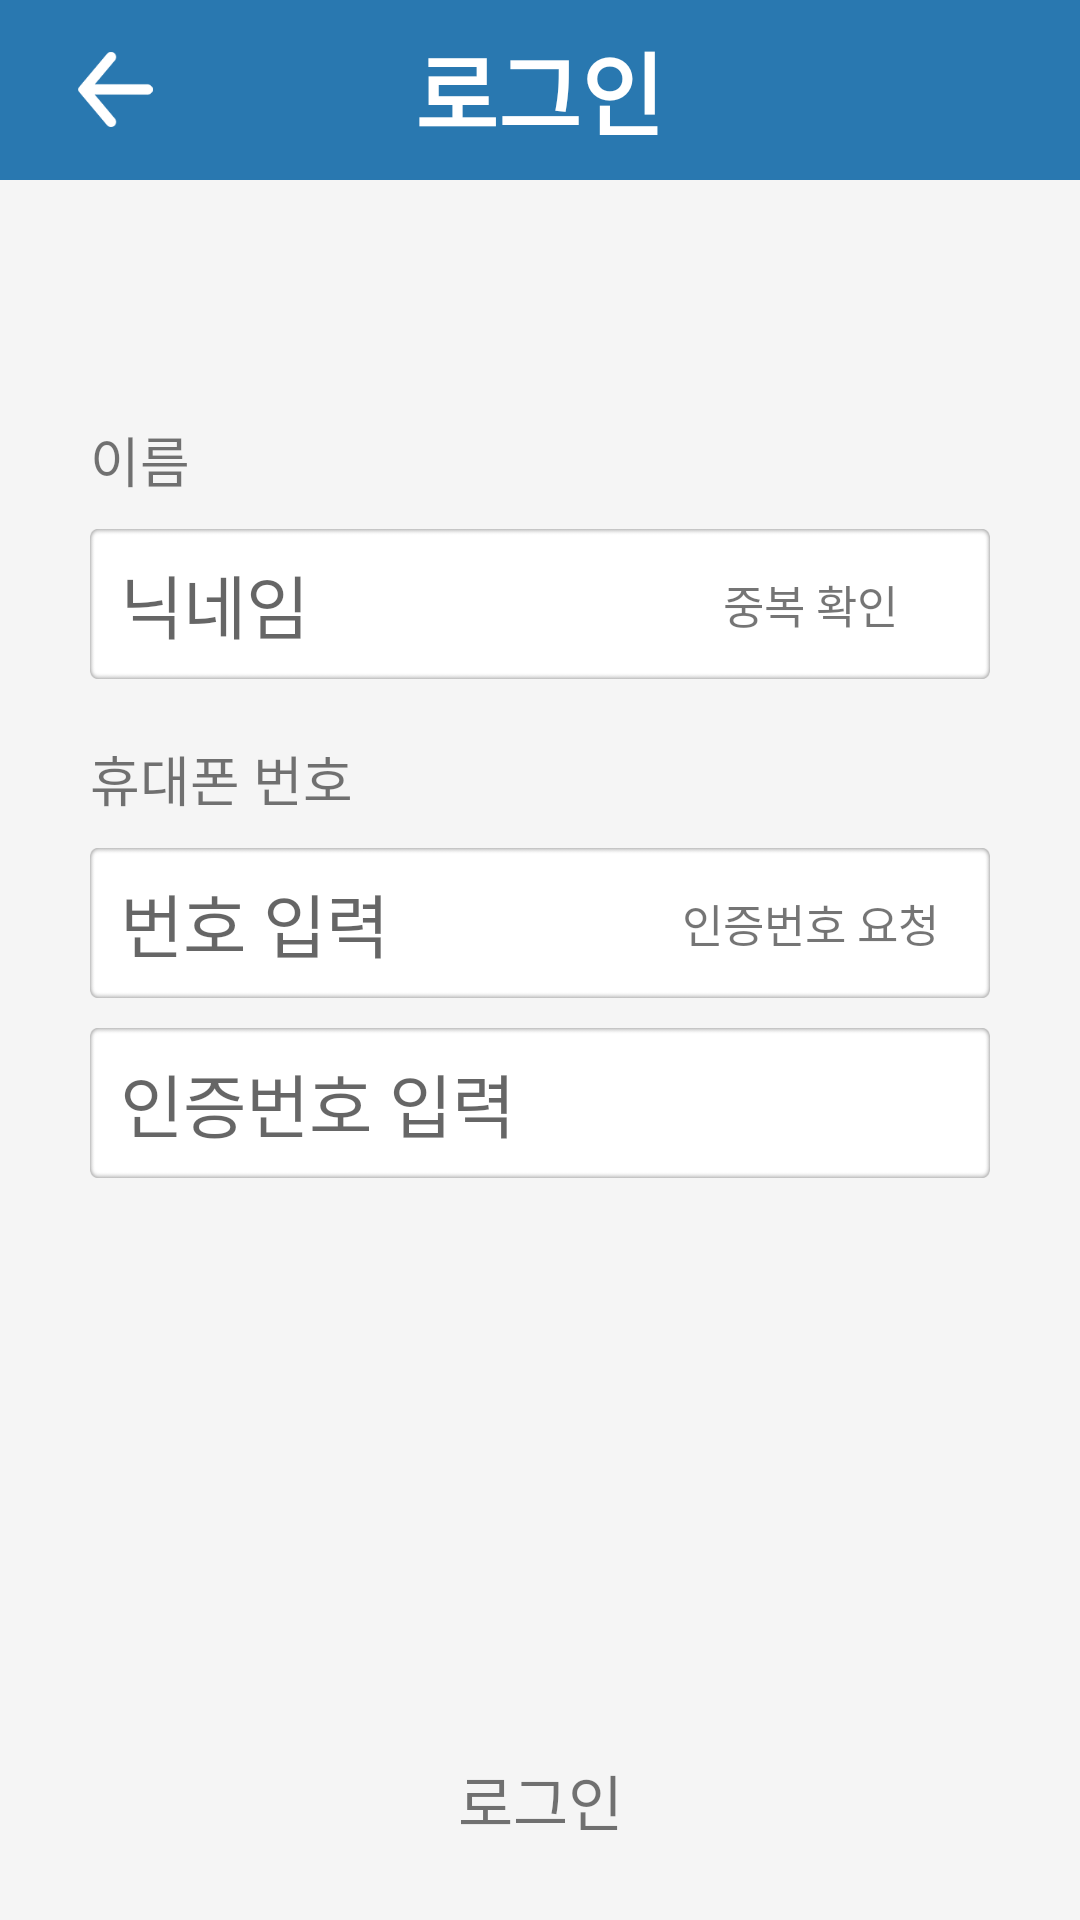

Android layout source for this screen:
<!-- AndroidManifest.xml: application theme AppTheme -->
<!-- res/layout/activity_signin.xml -->
<?xml version="1.0" encoding="utf-8"?>
<RelativeLayout xmlns:android="http://schemas.android.com/apk/res/android"
    android:orientation="vertical" android:layout_width="match_parent"
    android:layout_height="match_parent"
    android:background="#f5f5f5"
    >

    <TextView
        android:id="@+id/activity_signin_tv_login"
        android:text="로그인"
        style="@style/bottombutton"/>

    <include
        layout="@layout/bluetitlebar_login_back">
    </include>

    <LinearLayout
        android:layout_marginRight="30dp"
        android:layout_marginLeft="30dp"
        android:layout_marginTop="140dp"
        android:layout_width="match_parent"
        android:layout_height="wrap_content"
        android:orientation="vertical">

        <TextView
            android:text="이름"
            style="@style/logintext" />

        <LinearLayout
            android:layout_marginTop="10dp"
            android:background="@drawable/white_rounded_rectangle"
            android:layout_width="match_parent"
            android:layout_height="50dp"
            android:orientation="horizontal"
            >

            <EditText
                android:layout_marginLeft="10dp"
                android:layout_gravity="center"
                android:hint="닉네임"
                android:id="@+id/activtiy_signin_et_nickname"
                android:layout_width="170dp"
                android:layout_height="wrap_content"
                android:imeOptions="actionDone"
                android:lines="1"
                android:maxLines="1"
                android:textSize="23sp"
                android:textColor="#000000"
                android:background="#ffffff"/>

            <LinearLayout
                android:layout_marginRight="10dp"
                android:gravity="right"
                android:layout_gravity="center"
                android:layout_width="match_parent"
                android:layout_height="wrap_content">

                <TextView
                    android:id="@+id/activity_signin_tv_overlap"
                    android:text="중복 확인"
                    style="@style/loginbutton"/>

            </LinearLayout>

        </LinearLayout>

        <TextView
            android:layout_marginTop="20dp"
            android:text="휴대폰 번호"
            style="@style/logintext" />

        <LinearLayout
            android:layout_marginTop="10dp"
            android:background="@drawable/white_rounded_rectangle"
            android:layout_width="match_parent"
            android:layout_height="50dp"
            android:orientation="horizontal"
            >

            <EditText
                android:layout_marginLeft="10dp"
                android:layout_gravity="center"
                android:hint="번호 입력"
                android:id="@+id/activtiy_signin_et_phonenum"
                android:layout_width="170dp"
                android:layout_height="wrap_content"
                android:imeOptions="actionDone"
                android:lines="1"
                android:maxLines="1"
                android:textSize="23sp"
                android:textColor="#000000"
                android:background="#ffffff"/>

            <LinearLayout
                android:layout_weight="1"
                android:layout_marginRight="10dp"
                android:gravity="right"
                android:layout_gravity="center"
                android:layout_width="0dp"
                android:layout_height="wrap_content">

                <TextView
                    android:id="@+id/activity_signin_tv_phonerequest"
                    android:text="인증번호 요청"
                    style="@style/loginbutton"/>

            </LinearLayout>


        </LinearLayout>
        <LinearLayout
            android:layout_marginTop="10dp"
            android:background="@drawable/white_rounded_rectangle"
            android:layout_width="match_parent"
            android:layout_height="50dp"
            android:orientation="horizontal"
            >

            <EditText
                android:layout_marginLeft="10dp"
                android:layout_gravity="center"
                android:hint="인증번호 입력"
                android:id="@+id/activtiy_signin_et_request_answer"
                android:layout_width="170dp"
                android:layout_height="wrap_content"
                android:imeOptions="actionDone"
                android:lines="1"
                android:maxLines="1"
                android:textSize="23sp"
                android:textColor="#000000"
                android:background="#ffffff"/>

        </LinearLayout>
    </LinearLayout>






</RelativeLayout>
<!-- res/layout/bluetitlebar_login_back.xml (included above) -->
<?xml version="1.0" encoding="utf-8"?>
<LinearLayout xmlns:android="http://schemas.android.com/apk/res/android"
    android:orientation="vertical" android:layout_width="match_parent"
    android:layout_height="wrap_content">

    <RelativeLayout
        style="@style/Blue_TitleBar">

        <ImageView
        android:id="@+id/layout_titlebar_iv_back"
        android:layout_width="25dp"
        android:layout_height="25dp"
        android:layout_centerVertical="true"
        android:layout_marginLeft="26dp"
        android:onClick="onClick_backButton"
        android:src ="@drawable/white_back_button"/>

        <TextView
            android:textStyle="bold"
            android:layout_width="wrap_content"
            android:layout_height="wrap_content"
            android:layout_centerInParent="true"
            android:text="@string/signin"
            android:textColor="#FFFFFF"
            android:textSize="@dimen/titlesize" />
</RelativeLayout>
</LinearLayout>
<!-- resources referenced by this layout -->
<resources>
  <dimen name="titlesize">30sp</dimen>
  <!-- drawable white_back_button: png bitmap (drawable, 38604 bytes) -->
  <!-- drawable white_rounded_rectangle: png bitmap (drawable, 923163 bytes) -->
  <string name="signin">로그인</string>
  <style name="Blue_TitleBar">
          <item name="android:background">@color/colorPrimary</item>
          <item name="android:layout_width">match_parent</item>
          <item name="android:layout_height">60dp</item>
      </style>
  <style name="bottombutton">
          <item name="android:layout_marginRight">30dp</item>
          <item name="android:layout_marginLeft">30dp</item>
          <item name="android:gravity">center</item>
          <item name="android:layout_alignParentBottom">true</item>
          <item name="android:layout_width">match_parent</item>
          <item name="android:layout_height">50dp</item>
          <item name="android:background">@drawable/roundbutton_gray</item>
          <item name="android:textSize">20sp</item>
          <item name="android:layout_marginBottom">15dp</item>
      </style>
  <style name="loginbutton">
          <item name="android:background">@drawable/roundbutton_gray</item>
          <item name="android:layout_height">30dp</item>
          <item name="android:layout_width">100dp</item>
          <item name="android:textSize">15sp</item>
          <item name="android:gravity">center</item>
      </style>
  <style name="logintext">
          <item name="android:color">#9c9c9c</item>
          <item name="android:textSize">18sp</item>
          <item name="android:layout_height">wrap_content</item>
          <item name="android:layout_width">wrap_content</item>
      </style>
  <style name="AppTheme" parent="Theme.AppCompat.Light.NoActionBar">
          
          <item name="colorPrimary">@color/colorPrimary</item>
          <item name="colorPrimaryDark">@color/AppColorBlack</item>
          <item name="colorAccent">@color/colorAccent</item>
      </style>
  <color name="colorPrimary">#2978B0</color>
  <color name="AppColorBlack">#000000</color>
  <color name="colorAccent">#FF4081</color>
</resources>
